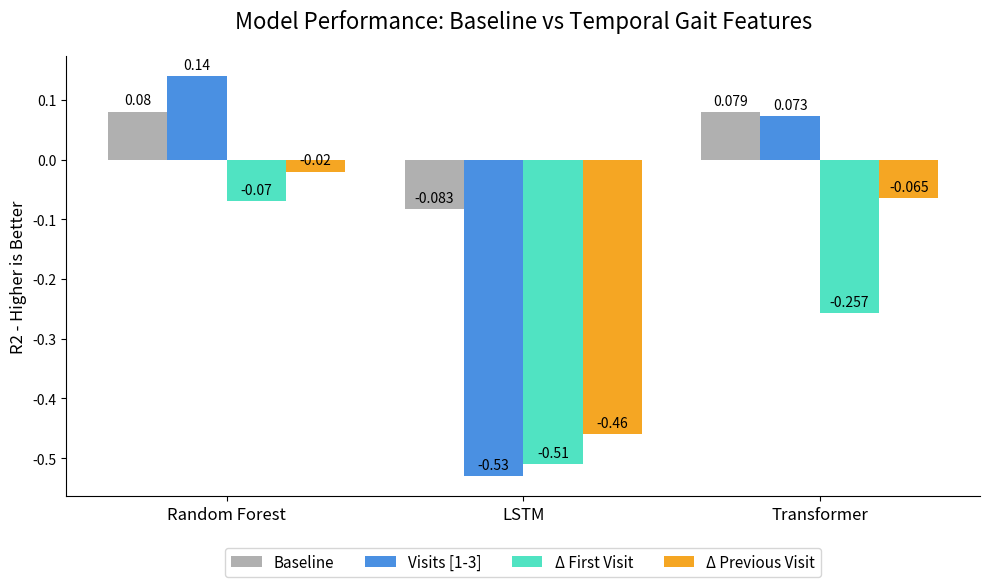

This chart was generated by the following Python code:
# code has been created by gemini from results i have found

import matplotlib.pyplot as plt
import numpy as np

# 1. Define the models and the extracted data (Visit Level - MAE)
models = ['Random Forest', 'LSTM', 'Transformer']

baseline = [0.08, -0.083, 0.079]        # Standard DMO
multi_visit = [0.14, -0.53, 0.073]      # DMO[1-3] / DMO[1-4]
delta_first = [-0.07, -0.51, -0.257]    # Delta from First Visit
delta_prev = [-0.02, -0.46, -0.065]     # Delta from Previous Visit

# 2. Set up the bar chart positioning
x = np.arange(len(models))  # The label locations
width = 0.2  # The width of the bars

# 3. Create the plot with presentation-friendly dimensions
fig, ax = plt.subplots(figsize=(10, 6))

# Plotting each group of bars
# Baseline is grey to be muted, others are distinct colors to stand out
rects1 = ax.bar(x - 1.5*width, baseline, width, label='Baseline', color='#B0B0B0')
rects2 = ax.bar(x - 0.5*width, multi_visit, width, label='Visits [1-3]', color='#4A90E2')
rects3 = ax.bar(x + 0.5*width, delta_first, width, label='Δ First Visit', color='#50E3C2')
rects4 = ax.bar(x + 1.5*width, delta_prev, width, label='Δ Previous Visit', color='#F5A623')

# 4. Add labels, title, and custom x-axis tick labels
ax.set_ylabel('R2 - Higher is Better', fontsize=12)
ax.set_title('Model Performance: Baseline vs Temporal Gait Features', fontsize=16, pad=20)
ax.set_xticks(x)
ax.set_xticklabels(models, fontsize=12)

# Make the legend clean and place it outside or in a clear spot
ax.legend(fontsize=11, loc='upper center', bbox_to_anchor=(0.5, -0.1), ncol=4)

# 5. Optional: Add the exact data values on top of the bars
def autolabel(rects):
    """Attach a text label above each bar, displaying its height."""
    for rect in rects:
        height = rect.get_height()
        ax.annotate(f'{height}',
                    xy=(rect.get_x() + rect.get_width() / 2, height),
                    xytext=(0, 3),  # 3 points vertical offset
                    textcoords="offset points",
                    ha='center', va='bottom', fontsize=10)

autolabel(rects1)
autolabel(rects2)
autolabel(rects3)
autolabel(rects4)

# Remove the top and right spines (borders) for a cleaner "modern" look
ax.spines['top'].set_visible(False)
ax.spines['right'].set_visible(False)

# Adjust layout so the legend fits properly at the bottom
fig.tight_layout()

# 6. Save and display the plot
plt.savefig('baseline_vs_temporal.png', dpi=300, bbox_inches='tight') # High resolution for PowerPoint
plt.show()
